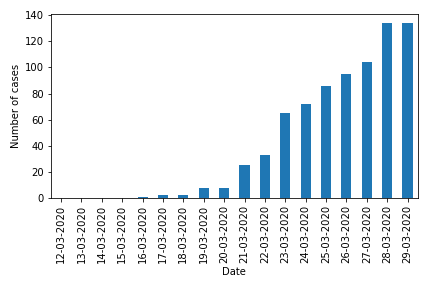

The table this chart was drawn from, first rows:
date	pruid	prname	prnameFR	numconf	numprob	numdeaths	numtotal	numtoday	numtested
12-03-2020	47	Saskatchewan	Saskatchewan	0	1	0	1	1	
13-03-2020	47	Saskatchewan	Saskatchewan	0	1	0	1	0	
14-03-2020	47	Saskatchewan	Saskatchewan	0	2	0	2	1	
15-03-2020	47	Saskatchewan	Saskatchewan	0	2	0	2	0	
16-03-2020	47	Saskatchewan	Saskatchewan	1	5	0	6	4	
17-03-2020	47	Saskatchewan	Saskatchewan	2	5	0	7	1	
18-03-2020	47	Saskatchewan	Saskatchewan	2	6	0	8	1	
19-03-2020	47	Saskatchewan	Saskatchewan	8	12	0	20	12	
20-03-2020	47	Saskatchewan	Saskatchewan	8	18	0	26	6	
21-03-2020	47	Saskatchewan	Saskatchewan	25	19	0	44	18	
22-03-2020	47	Saskatchewan	Saskatchewan	33	19	0	52	8	
23-03-2020	47	Saskatchewan	Saskatchewan	65	1	0	66	14	
24-03-2020	47	Saskatchewan	Saskatchewan	72	0	0	72	6	
25-03-2020	47	Saskatchewan	Saskatchewan	86	0	0	86	14	
26-03-2020	47	Saskatchewan	Saskatchewan	95	0	0	95	9	
27-03-2020	47	Saskatchewan	Saskatchewan	104	0	0	104	9	
28-03-2020	47	Saskatchewan	Saskatchewan	134	0	0	134	30	
29-03-2020	47	Saskatchewan	Saskatchewan	134	0	0	134	0	
